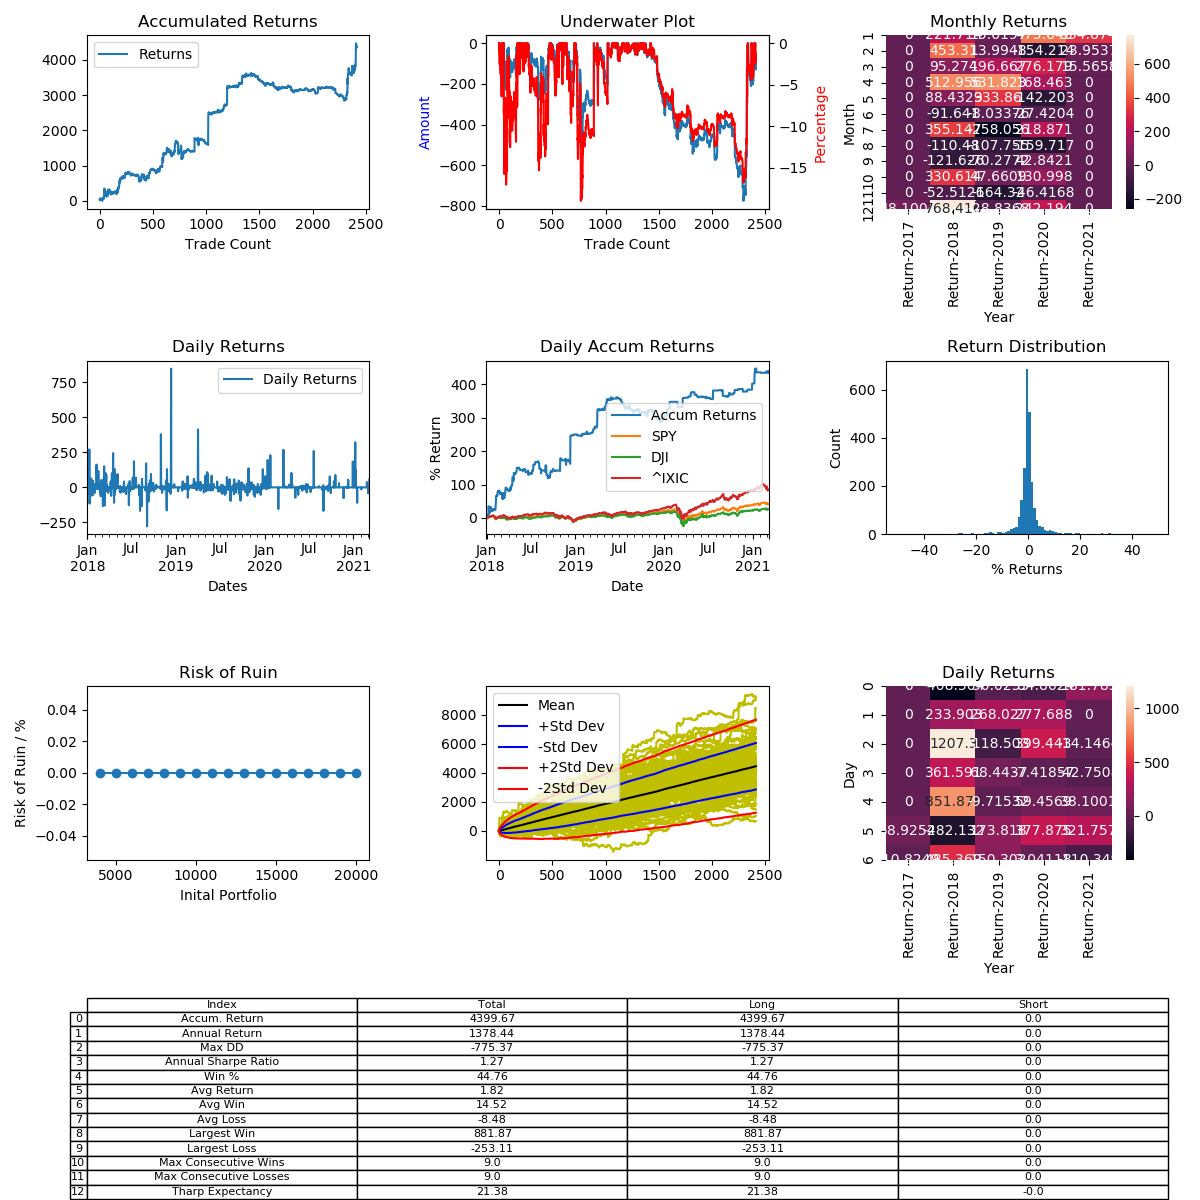

The table this chart was drawn from, first rows:
, Entry Time, Exit Time, Symbol, Direction, Entry, Exit
0, 2017-12-30 18:38:00, 2017-12-30 22:08:00, BCHUSD, LONG, 2258, 2323
1, 2017-12-30 22:52:00, 2017-12-30 23:32:00, BCHUSD, LONG, 2339, 2320
2, 2017-12-31 00:06:00, 2017-12-31 02:18:00, BCHUSD, LONG, 2250, 2362
3, 2017-12-31 04:06:00, 2017-12-31 04:12:00, BCHUSD, LONG, 2342, 2335
4, 2017-12-31 04:52:00, 2017-12-31 05:04:00, BCHUSD, LONG, 2333, 2313
5, 2017-12-31 06:24:00, 2017-12-31 07:00:00, BCHUSD, LONG, 2303, 2280
6, 2017-12-31 07:12:00, 2017-12-31 08:16:00, BCHUSD, LONG, 2306, 2293
7, 2017-12-31 10:36:00, 2017-12-31 11:28:00, BCHUSD, LONG, 2275, 2316
8, 2017-12-31 17:26:00, 2017-12-31 20:28:00, BCHUSD, LONG, 2440, 2418
9, 2017-12-31 21:24:00, 2017-12-31 22:20:00, BCHUSD, LONG, 2418, 2411
10, 2018-01-01 00:10:00, 2018-01-01 01:06:00, BCHUSD, LONG, 2356, 2349
11, 2018-01-01 01:48:00, 2018-01-01 02:54:00, BCHUSD, LONG, 2322, 2325
12, 2018-01-01 06:52:00, 2018-01-01 07:16:00, BCHUSD, LONG, 2370, 2391
13, 2018-01-01 07:38:00, 2018-01-01 09:12:00, BCHUSD, LONG, 2381, 2360
14, 2018-01-01 10:28:00, 2018-01-01 15:26:00, BCHUSD, LONG, 2365, 2325
15, 2018-01-02 22:18:00, 2018-01-03 01:48:00, BCHUSD, LONG, 2575, 2574
16, 2018-01-03 03:30:00, 2018-01-03 05:24:00, BCHUSD, LONG, 2599, 2664
17, 2018-01-03 09:08:00, 2018-01-03 09:30:00, BCHUSD, LONG, 2643, 2602
18, 2018-01-03 12:02:00, 2018-01-03 12:54:00, BCHUSD, LONG, 2608, 2576
19, 2018-01-03 13:30:00, 2018-01-03 13:42:00, BCHUSD, LONG, 2595, 2620
20, 2018-01-03 15:16:00, 2018-01-03 15:36:00, BCHUSD, LONG, 2600, 2606
21, 2018-01-03 15:44:00, 2018-01-03 16:36:00, BCHUSD, LONG, 2604, 2629
22, 2018-01-03 16:54:00, 2018-01-03 18:58:00, BCHUSD, LONG, 2618, 2537
23, 2018-01-03 21:34:00, 2018-01-04 00:26:00, BCHUSD, LONG, 2546, 2525
24, 2018-01-05 23:34:00, 2018-01-06 00:56:00, BCHUSD, LONG, 2404, 2384
25, 2018-01-06 04:54:00, 2018-01-06 13:24:00, BCHUSD, LONG, 2380, 2580
26, 2018-01-06 17:34:00, 2018-01-06 20:20:00, BCHUSD, LONG, 2586, 2536
27, 2018-01-06 20:38:00, 2018-01-06 21:24:00, BCHUSD, LONG, 2539, 2521
28, 2018-01-06 23:50:00, 2018-01-07 01:46:00, BCHUSD, LONG, 2539, 2552
29, 2018-01-07 06:18:00, 2018-01-07 07:26:00, BCHUSD, LONG, 2637, 2646
30, 2018-01-07 09:08:00, 2018-01-07 12:54:00, BCHUSD, LONG, 2672, 2666
31, 2018-01-07 18:20:00, 2018-01-07 19:32:00, BCHUSD, LONG, 2529, 2567
32, 2018-01-07 19:56:00, 2018-01-07 22:28:00, BCHUSD, LONG, 2551, 2568
33, 2018-01-08 00:46:00, 2018-01-08 07:12:00, BCHUSD, LONG, 2496, 2521
34, 2018-01-08 10:04:00, 2018-01-08 10:28:00, BCHUSD, LONG, 2397, 2417
35, 2018-01-08 11:24:00, 2018-01-08 12:28:00, BCHUSD, LONG, 2433, 2432
36, 2018-01-08 14:18:00, 2018-01-08 15:12:00, BCHUSD, LONG, 2368, 2261
37, 2018-01-08 15:42:00, 2018-01-08 18:00:00, BCHUSD, LONG, 2316, 2373
38, 2018-01-08 19:44:00, 2018-01-08 20:22:00, BCHUSD, LONG, 2406, 2386
39, 2018-01-08 21:30:00, 2018-01-09 01:10:00, BCHUSD, LONG, 2416, 2423
40, 2018-01-09 05:52:00, 2018-01-09 08:56:00, BCHUSD, LONG, 2407, 2443
41, 2018-01-09 14:18:00, 2018-01-09 16:36:00, BCHUSD, LONG, 2342, 2438
42, 2018-01-09 17:18:00, 2018-01-09 18:48:00, BCHUSD, LONG, 2431, 2416
43, 2018-01-09 21:50:00, 2018-01-09 21:52:00, BCHUSD, LONG, 2395, 2390
44, 2018-01-09 23:36:00, 2018-01-11 00:42:00, BCHUSD, LONG, 2344, 2868
45, 2018-01-11 02:20:00, 2018-01-11 03:54:00, BCHUSD, LONG, 2725, 2411
46, 2018-01-11 06:56:00, 2018-01-11 07:40:00, BCHUSD, LONG, 2475, 2512
47, 2018-01-11 08:08:00, 2018-01-11 09:56:00, BCHUSD, LONG, 2574, 2471
48, 2018-01-11 17:10:00, 2018-01-12 00:22:00, BCHUSD, LONG, 2600, 2411
49, 2018-01-12 00:42:00, 2018-01-12 02:16:00, BCHUSD, LONG, 2403, 2463
50, 2018-01-12 02:36:00, 2018-01-12 06:14:00, BCHUSD, LONG, 2486, 2555
51, 2018-01-12 06:30:00, 2018-01-12 15:40:00, BCHUSD, LONG, 2555, 2602
52, 2018-01-12 17:08:00, 2018-01-12 17:32:00, BCHUSD, LONG, 2541, 2544
53, 2018-01-12 18:40:00, 2018-01-13 04:02:00, BCHUSD, LONG, 2518, 2590
54, 2018-01-13 04:08:00, 2018-01-13 06:12:00, BCHUSD, LONG, 2593, 2614
55, 2018-01-13 06:26:00, 2018-01-13 09:14:00, BCHUSD, LONG, 2614, 2592
56, 2018-01-13 10:18:00, 2018-01-13 12:50:00, BCHUSD, LONG, 2590, 2649
57, 2018-01-13 15:24:00, 2018-01-13 15:38:00, BCHUSD, LONG, 2700, 2703
58, 2018-01-13 23:12:00, 2018-01-13 23:42:00, BCHUSD, LONG, 2669, 2651
59, 2018-01-14 02:08:00, 2018-01-14 17:34:00, BCHUSD, LONG, 2711, 2507
... 2,353 more rows
